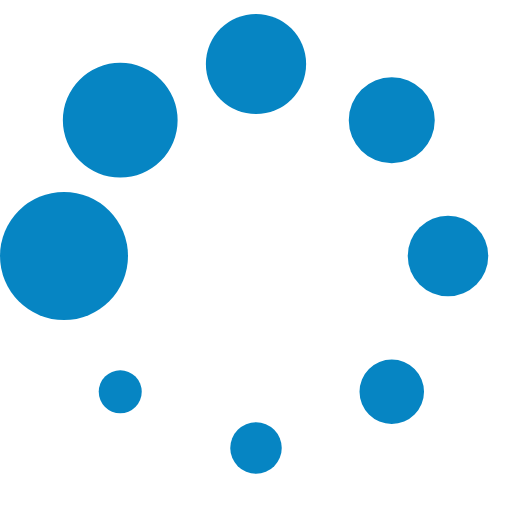
t = 0.00 s
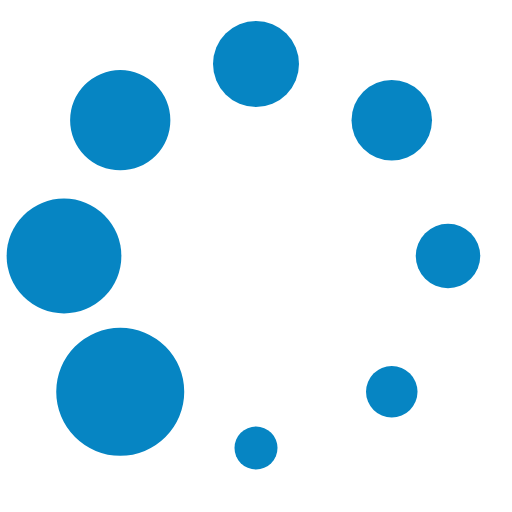
t = 0.13 s
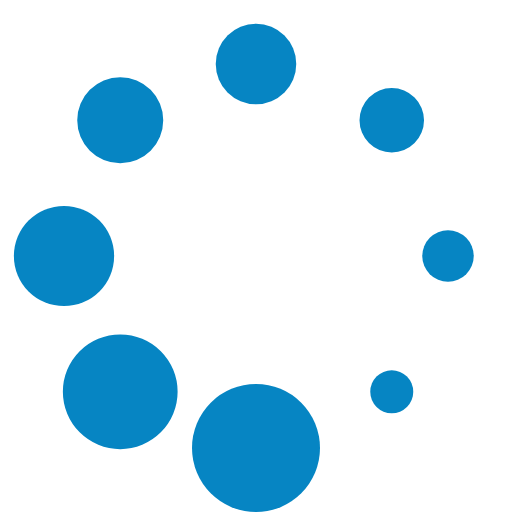
t = 0.23 s
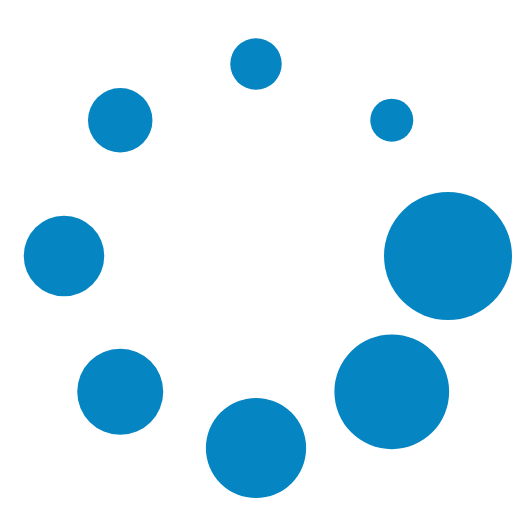
t = 0.36 s
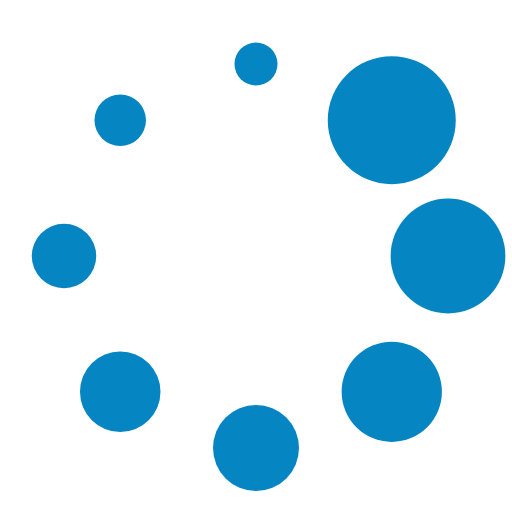
t = 0.49 s
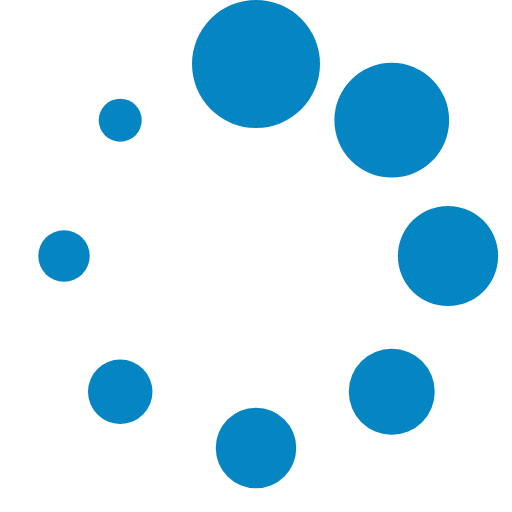
t = 0.59 s

The animated SVG that drew these frames (rendered in a browser with its animation timeline set to each time). Animation: 1 SMIL element (animateTransform=1); one cycle of 0.72 s, repeats indefinitely.

<?xml version="1.0" encoding="UTF-8" standalone="no"?><svg xmlns:svg="http://www.w3.org/2000/svg" xmlns="http://www.w3.org/2000/svg" xmlns:xlink="http://www.w3.org/1999/xlink" version="1.0" width="64px" height="64px" viewBox="0 0 128 128" xml:space="preserve"><g><circle cx="16" cy="64" r="16" fill="#0685c3" fill-opacity="1"/><circle cx="16" cy="64" r="14.344" fill="#0685c3" fill-opacity="1" transform="rotate(45 64 64)"/><circle cx="16" cy="64" r="12.531" fill="#0685c3" fill-opacity="1" transform="rotate(90 64 64)"/><circle cx="16" cy="64" r="10.75" fill="#0685c3" fill-opacity="1" transform="rotate(135 64 64)"/><circle cx="16" cy="64" r="10.063" fill="#0685c3" fill-opacity="1" transform="rotate(180 64 64)"/><circle cx="16" cy="64" r="8.063" fill="#0685c3" fill-opacity="1" transform="rotate(225 64 64)"/><circle cx="16" cy="64" r="6.438" fill="#0685c3" fill-opacity="1" transform="rotate(270 64 64)"/><circle cx="16" cy="64" r="5.375" fill="#0685c3" fill-opacity="1" transform="rotate(315 64 64)"/><animateTransform attributeName="transform" type="rotate" values="0 64 64;315 64 64;270 64 64;225 64 64;180 64 64;135 64 64;90 64 64;45 64 64" calcMode="discrete" dur="720ms" repeatCount="indefinite"></animateTransform></g></svg>
